Image classification data set "dataset" (chanheehi/Pig-Posture-Classification-Using-Deep-Learning on GitHub). Class labels (4): lying on belly, lying on side, sitting, standing.

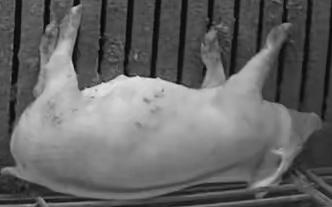
Label: lying on side

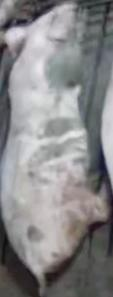
Label: lying on belly

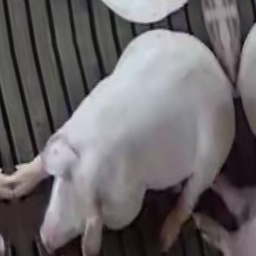
Label: sitting

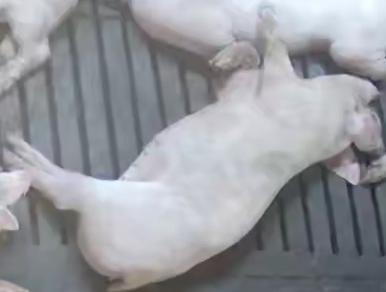
Label: lying on side

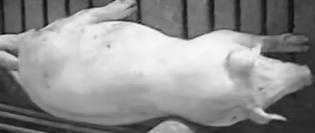
Label: standing

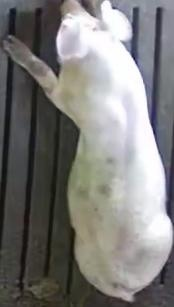
Label: lying on belly
